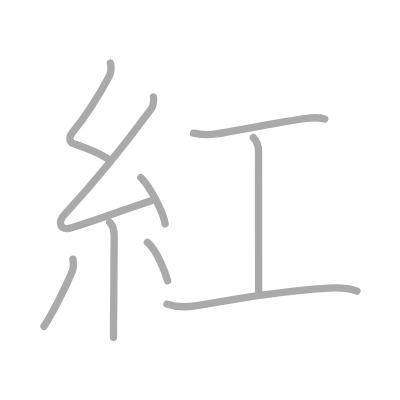
t = 0.00 s
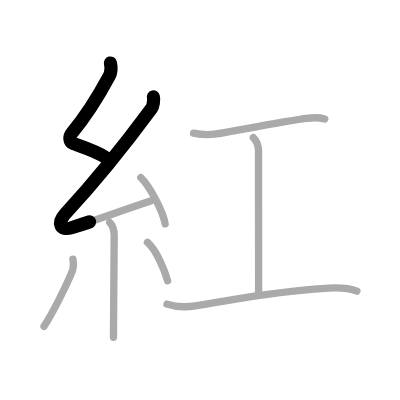
t = 1.75 s
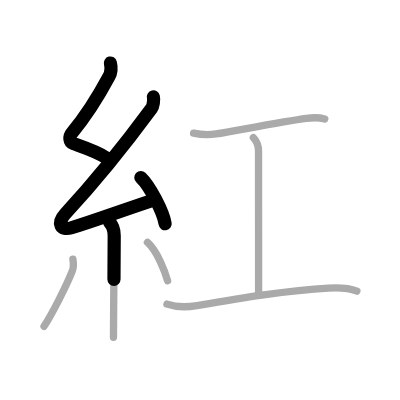
t = 3.50 s
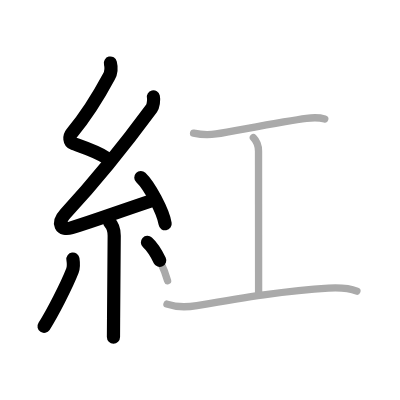
t = 5.50 s
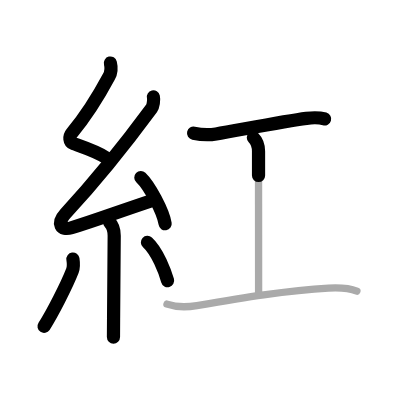
t = 7.25 s
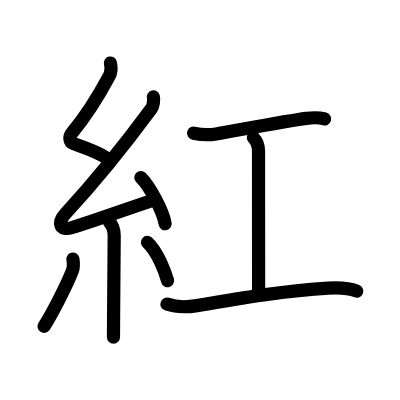
t = 9.00 s

The animated SVG that drew these frames (rendered in a browser with its animation timeline set to each time). Animation: 9 SMIL elements (animate=9); one cycle of 9.00 s.

<?xml version="1.0" standalone="no"?>
<!DOCTYPE svg PUBLIC "-//W3C//DTD SVG 1.1//EN"   "http://www.w3.org/Graphics/SVG/1.1/DTD/svg11.dtd">
<svg width="400px" height="400px"  version="1.1" xmlns="http://www.w3.org/2000/svg">
  <defs>
    <marker id="Triangle" viewBox="0 0 10 10" refX="0" refY="5" markerUnits="strokeWidth" markerWidth="3" style="stroke-opacity:0%;fill:#aaaaaa;" markerHeight="2" orient="auto">
      <path d="M 0 0 L 10 5 L 0 10 z" />
    </marker>
    
    <marker id="Arrow" viewBox="0 0 10 10" refX="5" refY="5" markerUnits="strokeWidth" markerWidth="1.8" style="stroke-opacity:0%;fill:#770000;" markerHeight="2" orient="auto">
      <path d="M 0 4 L 6 4 L 4 1 L 10 5 L 4 9 L 6 6 L 0 6 z" />
        <circle cx="5" cy="5" r="5" />
      </marker>
    
    <marker id="TriangleRed" viewBox="0 0 10 10" refX="0" refY="5" markerUnits="strokeWidth" markerWidth="3" style="stroke-opacity:0%;fill:#CC0000;" markerHeight="2" orient="auto">
      <path d="M 0 0 L 10 5 L 0 10 z" />
    </marker>
    
    <marker id="ArrowRed" viewBox="0 0 10 10" refX="5" refY="5" markerUnits="strokeWidth" markerWidth="1.8" style="stroke-opacity:0%;fill:#CC0000;" markerHeight="2" orient="auto">
      <path d="M 0 4 L 6 4 L 4 1 L 10 5 L 4 9 L 6 6 L 0 6 z" />
        <circle cx="5" cy="5" r="5" />
      </marker>
    
  </defs>
  
  <path style="fill:#ffffff; fill-opacity:100%; fill-rule:evenodd; stroke-width:0;" d="M 0 0 L 400px 0 L 400px 400px L 0 400px L 0 0" />

  <g transform="scale(3.6697247706422 3.6697247706422)">
<path style="fill:none; fill-opacity:0%; fill-rule:evenodd; stroke:#aaaaaa; stroke-opacity:100%; stroke-width: 1.5pt; stroke-linejoin:round; stroke-linecap:round;" d="M30.08 17.17c0.29 1.14 0.23 2.57-0.4 3.74C26.95 26 23.68 31.37 19.65 36.18c-0.9 1.07-0.8 2.53 0.35 2.95c3.09 1.11 6.62 2.25 9.12 3.99"></path>
<path style="fill:none; fill-opacity:0%; fill-rule:evenodd; stroke:#aaaaaa; stroke-opacity:100%; stroke-width: 1.5pt; stroke-linejoin:round; stroke-linecap:round;" d="M41.8 26.43c0.2 0.82-0.07 2.5-0.5 3.09c-6.8 9.23-15.55 20.11-23.48 28.69c-2.45 2.66-1.27 4.74 1.65 3.84C26.12 60 31 58.12 41.02 54.77"></path>
<path style="fill:none; fill-opacity:0%; fill-rule:evenodd; stroke:#aaaaaa; stroke-opacity:100%; stroke-width: 1.5pt; stroke-linejoin:round; stroke-linecap:round;" d="M38.38 48.38c2.34 2.22 6.04 9.14 6.62 12.6"></path>
<path style="fill:none; fill-opacity:0%; fill-rule:evenodd; stroke:#aaaaaa; stroke-opacity:100%; stroke-width: 1.5pt; stroke-linejoin:round; stroke-linecap:round;" d="M29.89 60.62c0.87 0.87 1.23 2.13 1.23 3.59c0 9.05-0.12 16.62-0.17 22.54c-0.02 1.79-0.03 3.51-0.03 5.17"></path>
<path style="fill:none; fill-opacity:0%; fill-rule:evenodd; stroke:#aaaaaa; stroke-opacity:100%; stroke-width: 1.5pt; stroke-linejoin:round; stroke-linecap:round;" d="M19.87 70.6c0.13 0.86 0.11 2.55-0.13 3.16c-1.57 4.01-5.51 11.73-7.74 15.17"></path>
<path style="fill:none; fill-opacity:0%; fill-rule:evenodd; stroke:#aaaaaa; stroke-opacity:100%; stroke-width: 1.5pt; stroke-linejoin:round; stroke-linecap:round;" d="M40.18 66.04c2.75 2.47 4.85 8.2 5.49 10.44"></path>
<path style="fill:none; fill-opacity:0%; fill-rule:evenodd; stroke:#aaaaaa; stroke-opacity:100%; stroke-width: 1.5pt; stroke-linejoin:round; stroke-linecap:round;" d="M52.75 36.29c2.12 0.46 4.54 0.48 6.14 0.21c5.84-0.98 18.54-3.45 24.61-4.25c1.53-0.2 3.5-0.26 5 0.18"></path>
<path style="fill:none; fill-opacity:0%; fill-rule:evenodd; stroke:#aaaaaa; stroke-opacity:100%; stroke-width: 1.5pt; stroke-linejoin:round; stroke-linecap:round;" d="M69.04 37.5c0.92 0.92 1.41 2.25 1.41 3.74c0 13.44 0.02 22.76 0.02 38.51"></path>
<path style="fill:none; fill-opacity:0%; fill-rule:evenodd; stroke:#aaaaaa; stroke-opacity:100%; stroke-width: 1.5pt; stroke-linejoin:round; stroke-linecap:round;" d="M45.5 82.87c2.36 0.82 5.78 0.81 8.15 0.41c11.98-2.03 24.6-4.16 35.86-4.77c2.41-0.13 5.49-0.08 7.74 0.82"></path>

<path style="fill:none; fill-opacity:0%; fill-rule:evenodd; stroke:#000000; stroke-opacity:100%; stroke-width: 2.7pt; stroke-linejoin:round; stroke-linecap:round;" d="M30.08 17.17c0.29 1.14 0.23 2.57-0.4 3.74C26.95 26 23.68 31.37 19.65 36.18c-0.9 1.07-0.8 2.53 0.35 2.95c3.09 1.11 6.62 2.25 9.12 3.99" pathLength="100" stroke-dashoffset="100" stroke-dasharray="100 105"><animate id="dashAnim1" attributeName="stroke-dashoffset" from="100" to="0" dur="1s" calcMode="linear" fill="freeze"/></path>
<path style="fill:none; fill-opacity:0%; fill-rule:evenodd; stroke:#000000; stroke-opacity:100%; stroke-width: 2.7pt; stroke-linejoin:round; stroke-linecap:round;" d="M41.8 26.43c0.2 0.82-0.07 2.5-0.5 3.09c-6.8 9.23-15.55 20.11-23.48 28.69c-2.45 2.66-1.27 4.74 1.65 3.84C26.12 60 31 58.12 41.02 54.77" pathLength="100" stroke-dashoffset="100" stroke-dasharray="100 105"><animate id="dashAnim2" attributeName="stroke-dashoffset" from="100" to="0" dur="1s" calcMode="linear" begin="dashAnim1.end" fill="freeze"/></path>
<path style="fill:none; fill-opacity:0%; fill-rule:evenodd; stroke:#000000; stroke-opacity:100%; stroke-width: 2.7pt; stroke-linejoin:round; stroke-linecap:round;" d="M38.38 48.38c2.34 2.22 6.04 9.14 6.62 12.6" pathLength="100" stroke-dashoffset="100" stroke-dasharray="100 105"><animate id="dashAnim3" attributeName="stroke-dashoffset" from="100" to="0" dur="1s" calcMode="linear" begin="dashAnim2.end" fill="freeze"/></path>
<path style="fill:none; fill-opacity:0%; fill-rule:evenodd; stroke:#000000; stroke-opacity:100%; stroke-width: 2.7pt; stroke-linejoin:round; stroke-linecap:round;" d="M29.89 60.62c0.87 0.87 1.23 2.13 1.23 3.59c0 9.05-0.12 16.62-0.17 22.54c-0.02 1.79-0.03 3.51-0.03 5.17" pathLength="100" stroke-dashoffset="100" stroke-dasharray="100 105"><animate id="dashAnim4" attributeName="stroke-dashoffset" from="100" to="0" dur="1s" calcMode="linear" begin="dashAnim3.end" fill="freeze"/></path>
<path style="fill:none; fill-opacity:0%; fill-rule:evenodd; stroke:#000000; stroke-opacity:100%; stroke-width: 2.7pt; stroke-linejoin:round; stroke-linecap:round;" d="M19.87 70.6c0.13 0.86 0.11 2.55-0.13 3.16c-1.57 4.01-5.51 11.73-7.74 15.17" pathLength="100" stroke-dashoffset="100" stroke-dasharray="100 105"><animate id="dashAnim5" attributeName="stroke-dashoffset" from="100" to="0" dur="1s" calcMode="linear" begin="dashAnim4.end" fill="freeze"/></path>
<path style="fill:none; fill-opacity:0%; fill-rule:evenodd; stroke:#000000; stroke-opacity:100%; stroke-width: 2.7pt; stroke-linejoin:round; stroke-linecap:round;" d="M40.18 66.04c2.75 2.47 4.85 8.2 5.49 10.44" pathLength="100" stroke-dashoffset="100" stroke-dasharray="100 105"><animate id="dashAnim6" attributeName="stroke-dashoffset" from="100" to="0" dur="1s" calcMode="linear" begin="dashAnim5.end" fill="freeze"/></path>
<path style="fill:none; fill-opacity:0%; fill-rule:evenodd; stroke:#000000; stroke-opacity:100%; stroke-width: 2.7pt; stroke-linejoin:round; stroke-linecap:round;" d="M52.75 36.29c2.12 0.46 4.54 0.48 6.14 0.21c5.84-0.98 18.54-3.45 24.61-4.25c1.53-0.2 3.5-0.26 5 0.18" pathLength="100" stroke-dashoffset="100" stroke-dasharray="100 105"><animate id="dashAnim7" attributeName="stroke-dashoffset" from="100" to="0" dur="1s" calcMode="linear" begin="dashAnim6.end" fill="freeze"/></path>
<path style="fill:none; fill-opacity:0%; fill-rule:evenodd; stroke:#000000; stroke-opacity:100%; stroke-width: 2.7pt; stroke-linejoin:round; stroke-linecap:round;" d="M69.04 37.5c0.92 0.92 1.41 2.25 1.41 3.74c0 13.44 0.02 22.76 0.02 38.51" pathLength="100" stroke-dashoffset="100" stroke-dasharray="100 105"><animate id="dashAnim8" attributeName="stroke-dashoffset" from="100" to="0" dur="1s" calcMode="linear" begin="dashAnim7.end" fill="freeze"/></path>
<path style="fill:none; fill-opacity:0%; fill-rule:evenodd; stroke:#000000; stroke-opacity:100%; stroke-width: 2.7pt; stroke-linejoin:round; stroke-linecap:round;" d="M45.5 82.87c2.36 0.82 5.78 0.81 8.15 0.41c11.98-2.03 24.6-4.16 35.86-4.77c2.41-0.13 5.49-0.08 7.74 0.82" pathLength="100" stroke-dashoffset="100" stroke-dasharray="100 105"><animate id="dashAnim9" attributeName="stroke-dashoffset" from="100" to="0" dur="1s" calcMode="linear" begin="dashAnim8.end" fill="freeze"/></path>

</g>

</svg>  
          
